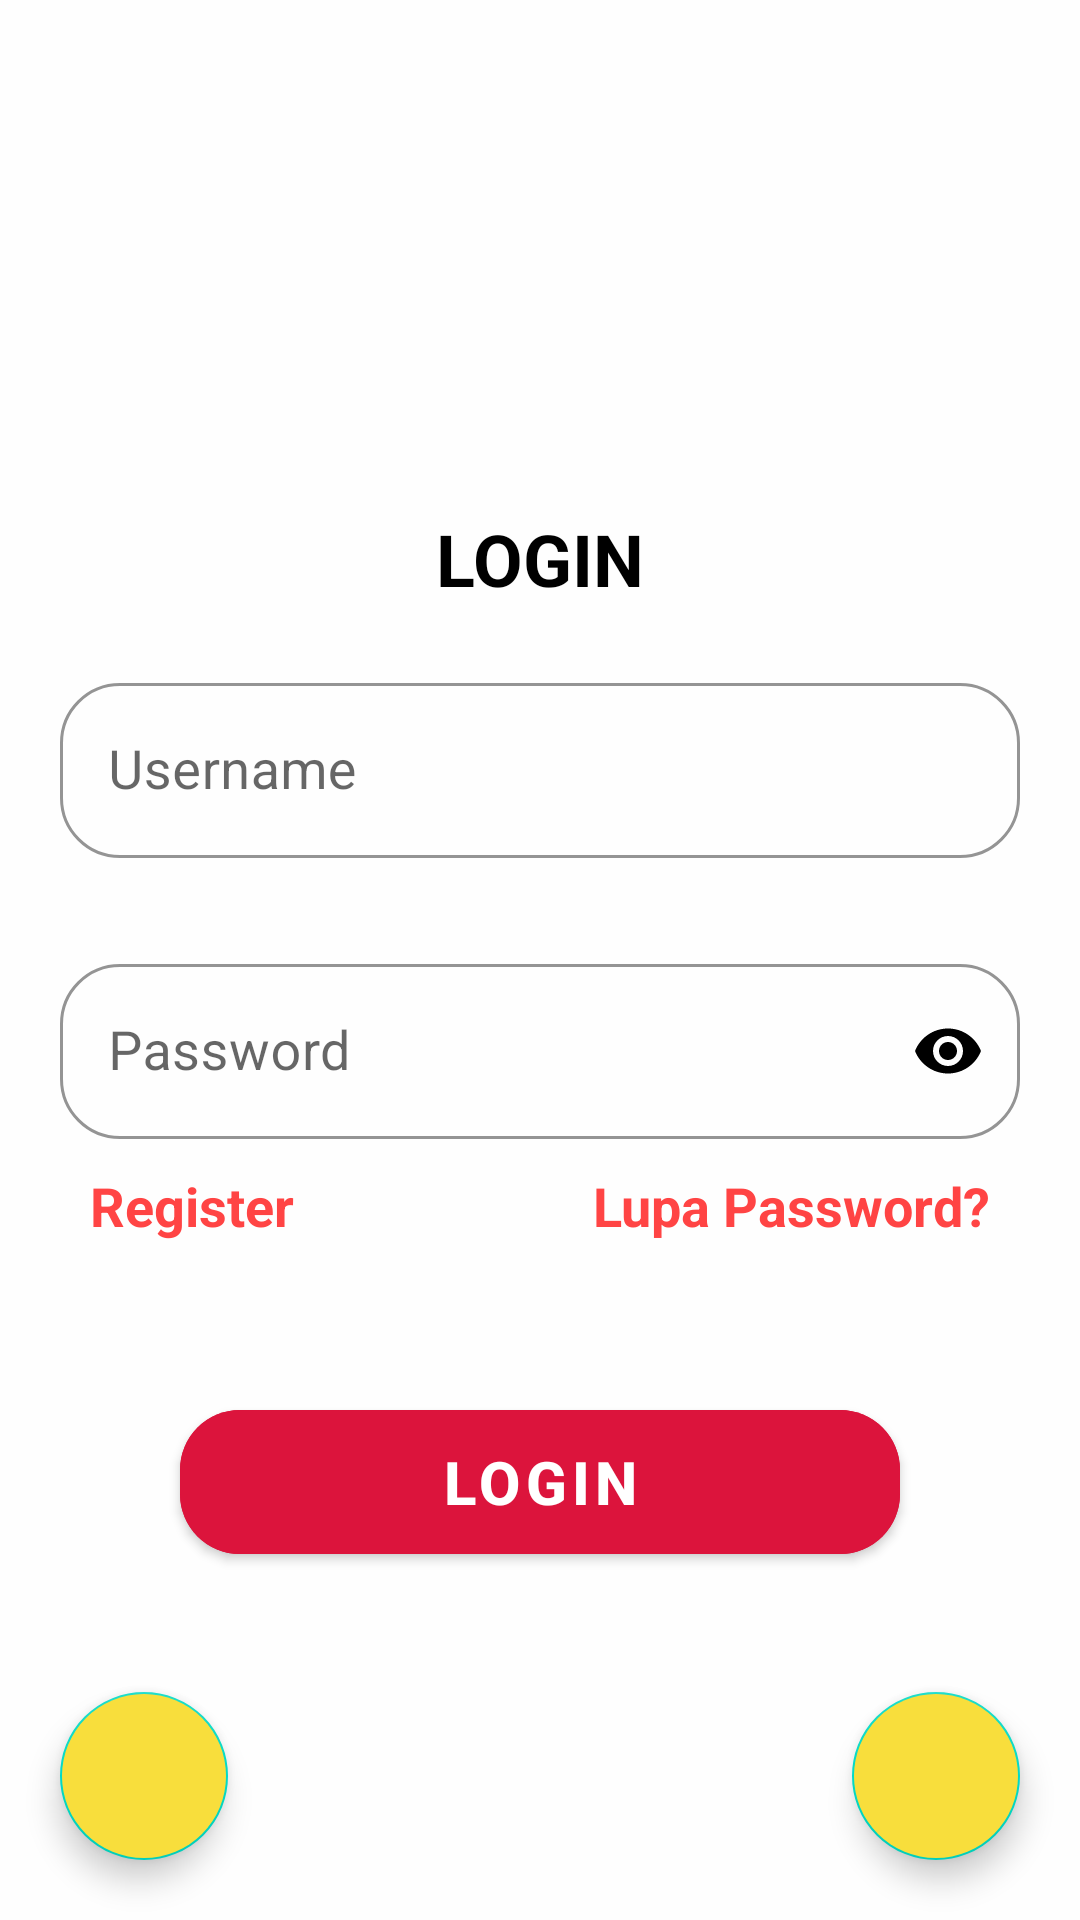

Reconstruct the res/layout file that produces this screen, plus the resources it refers to.
<!-- AndroidManifest.xml: application theme Theme.Chaptertigatopiclima -->
<!-- res/layout/fragment_login.xml -->
<?xml version="1.0" encoding="utf-8"?>
<FrameLayout xmlns:android="http://schemas.android.com/apk/res/android"
    xmlns:tools="http://schemas.android.com/tools"
    android:layout_width="match_parent"
    android:layout_height="match_parent"
    xmlns:app="http://schemas.android.com/apk/res-auto"
    android:background="@color/op_three"
    tools:context=".FragmentLogin">

    
    <RelativeLayout
        android:layout_width="match_parent"
        android:layout_height="match_parent"
        tools:ignore="UselessParent">

        
        <androidx.appcompat.widget.LinearLayoutCompat
            android:id="@+id/headerLogin"
            android:layout_width="match_parent"
            android:layout_height="wrap_content"
            android:orientation="vertical"
            android:padding="20dp">

            
            <androidx.appcompat.widget.AppCompatImageView
                android:layout_width="300dp"
                android:layout_height="150dp"
                android:layout_gravity="center"
                android:src="@drawable/ic_onepiece" />

            
            <androidx.appcompat.widget.AppCompatTextView
                android:layout_width="wrap_content"
                android:layout_height="wrap_content"
                android:layout_gravity="center"
                android:text="@string/btn_one"
                android:textAllCaps="true"
                android:textColor="@color/black"
                android:textSize="24sp"
                android:textStyle="bold" />

        </androidx.appcompat.widget.LinearLayoutCompat>

        <androidx.core.widget.NestedScrollView
            android:layout_width="match_parent"
            android:layout_height="wrap_content"
            android:layout_below="@id/headerLogin"
            android:layout_centerInParent="true">

            <androidx.appcompat.widget.LinearLayoutCompat
                android:layout_width="match_parent"
                android:layout_height="wrap_content"
                android:layout_marginHorizontal="20dp"
                android:orientation="vertical">

                
                <com.google.android.material.textfield.TextInputLayout
                    style="@style/Widget.MaterialComponents.TextInputLayout.OutlinedBox"
                    android:layout_width="match_parent"
                    android:layout_height="wrap_content"
                    app:boxCornerRadiusBottomEnd="20dp"
                    app:boxCornerRadiusBottomStart="20dp"
                    app:boxCornerRadiusTopEnd="20dp"
                    app:boxCornerRadiusTopStart="20dp"
                    app:boxStrokeColor="@color/black"
                    app:hintTextColor="@color/black">

                    <com.google.android.material.textfield.TextInputEditText
                        android:id="@+id/inUsername"
                        android:layout_width="match_parent"
                        android:layout_height="wrap_content"
                        android:layout_gravity="center"
                        android:hint="@string/field_user"
                        android:imeOptions="actionNext"
                        android:inputType="text"
                        android:maxLines="1"
                        android:singleLine="true"
                        android:textColor="@color/black"
                        android:textColorHint="@color/black"
                        android:textSize="18sp" />

                </com.google.android.material.textfield.TextInputLayout>

                
                <com.google.android.material.textfield.TextInputLayout
                    style="@style/Widget.MaterialComponents.TextInputLayout.OutlinedBox"
                    android:layout_width="match_parent"
                    android:layout_height="wrap_content"
                    android:layout_marginTop="30dp"
                    app:boxCornerRadiusBottomEnd="20dp"
                    app:boxCornerRadiusBottomStart="20dp"
                    app:boxCornerRadiusTopEnd="20dp"
                    app:boxCornerRadiusTopStart="20dp"
                    app:boxStrokeColor="@color/black"
                    app:hintTextColor="@color/black"
                    app:passwordToggleEnabled="true"
                    app:passwordToggleTint="@color/black">

                    <com.google.android.material.textfield.TextInputEditText
                        android:id="@+id/inPassword"
                        android:layout_width="match_parent"
                        android:layout_height="wrap_content"
                        android:layout_gravity="center"
                        android:hint="@string/field_pass"
                        android:imeOptions="actionDone"
                        android:inputType="textPassword"
                        android:maxLines="1"
                        android:singleLine="true"
                        android:textColor="@color/black"
                        android:textColorHint="@color/black"
                        android:textSize="18sp" />

                </com.google.android.material.textfield.TextInputLayout>

                <RelativeLayout
                    android:layout_width="match_parent"
                    android:layout_height="wrap_content"
                    android:padding="10dp">

                    
                    <com.google.android.material.textview.MaterialTextView
                        android:id="@+id/opRegister"
                        android:layout_width="wrap_content"
                        android:layout_height="wrap_content"
                        android:layout_alignParentStart="true"
                        android:text="@string/option_regis"
                        android:textColor="@android:color/holo_red_light"
                        android:textSize="18sp"
                        android:textStyle="bold" />

                    
                    <com.google.android.material.textview.MaterialTextView
                        android:id="@+id/opForget"
                        android:layout_width="wrap_content"
                        android:layout_height="wrap_content"
                        android:layout_alignParentEnd="true"
                        android:text="@string/option_forgot"
                        android:textColor="@android:color/holo_red_light"
                        android:textSize="18sp"
                        android:textStyle="bold"
                        tools:ignore="RelativeOverlap" />

                </RelativeLayout>

                
                <com.google.android.material.button.MaterialButton
                    android:id="@+id/btnLogin"
                    style="@style/Widget.MaterialComponents.Button"
                    android:layout_width="match_parent"
                    android:layout_height="60dp"
                    android:layout_gravity="center_horizontal"
                    android:layout_margin="40dp"
                    android:backgroundTint="@color/op_one"
                    android:text="@string/btn_one"
                    android:textColor="@color/white"
                    android:textSize="20sp"
                    android:textStyle="bold"
                    app:cornerRadius="20dp"
                    app:elevation="5dp" />

            </androidx.appcompat.widget.LinearLayoutCompat>

        </androidx.core.widget.NestedScrollView>

        
        <com.google.android.material.floatingactionbutton.FloatingActionButton
            android:id="@+id/opChat"
            android:layout_width="wrap_content"
            android:layout_height="wrap_content"
            android:layout_alignParentStart="true"
            android:layout_alignParentBottom="true"
            android:layout_marginStart="20dp"
            android:layout_marginTop="20dp"
            android:layout_marginEnd="20dp"
            android:layout_marginBottom="20dp"
            android:backgroundTint="@color/op_two"
            android:contentDescription="@string/desc_one"
            android:src="@drawable/ic_chat" />

        
        <com.google.android.material.floatingactionbutton.FloatingActionButton
            android:id="@+id/opAsk"
            android:layout_width="wrap_content"
            android:layout_height="wrap_content"
            android:layout_alignParentEnd="true"
            android:layout_alignParentBottom="true"
            android:layout_marginStart="20dp"
            android:layout_marginTop="20dp"
            android:layout_marginEnd="20dp"
            android:layout_marginBottom="20dp"
            android:backgroundTint="@color/op_two"
            android:contentDescription="@string/desc_two"
            android:src="@drawable/ic_faq"
            tools:ignore="RelativeOverlap" />

    </RelativeLayout>

</FrameLayout>
<!-- resources referenced by this layout -->
<resources>
  <color name="black">#FF000000</color>
  <color name="op_one">#DC143C</color>
  <color name="op_three">#FEFEFE</color>
  <color name="op_two">#F8DE3C</color>
  <color name="white">#FFFFFFFF</color>
  <string name="btn_one">LOGIN</string>
  <string name="desc_one">Chats</string>
  <string name="desc_two">Help</string>
  <string name="field_pass">Password</string>
  <string name="field_user">Username</string>
  <string name="option_forgot">Lupa Password?</string>
  <string name="option_regis">Register</string>
  <style name="Theme.Chaptertigatopiclima" parent="Theme.MaterialComponents.DayNight.DarkActionBar">
          
          <item name="colorPrimary">@color/purple_500</item>
          <item name="colorPrimaryVariant">@color/purple_700</item>
          <item name="colorOnPrimary">@color/white</item>
          
          <item name="colorSecondary">@color/teal_200</item>
          <item name="colorSecondaryVariant">@color/teal_700</item>
          <item name="colorOnSecondary">@color/black</item>
          
          <item name="android:statusBarColor" tools:targetApi="l">?attr/colorPrimaryVariant</item>
          
      </style>
  <color name="purple_500">#FF6200EE</color>
  <color name="purple_700">#FF3700B3</color>
  <color name="teal_200">#FF03DAC5</color>
  <color name="teal_700">#FF018786</color>
</resources>
